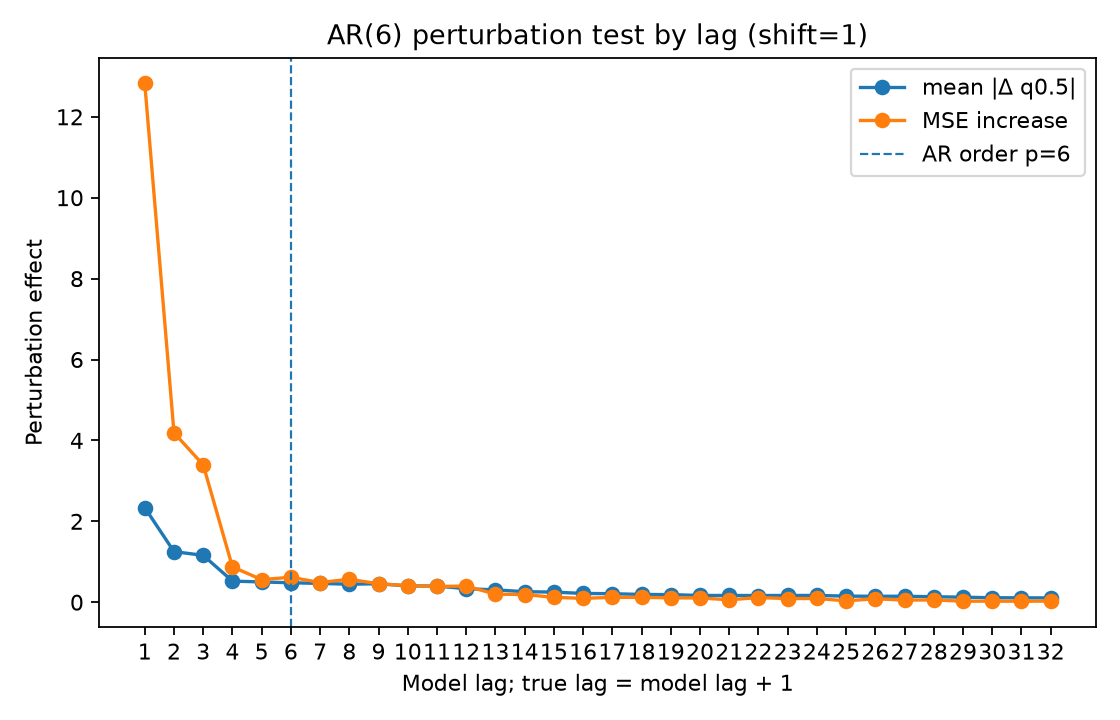

The table this chart was drawn from, first rows:
lag, true_lag, is_within_ar_order, true_lag_within_ar_order, mean_abs_delta, mean_squared_delta, mse_to_conditional_mean_after_perturb, mse_increase_to_conditional_mean
1.0, 2.0, 1.0, 1.0, 2.337, 14.26, 16.49, 12.82
2.0, 3.0, 1.0, 1.0, 1.252, 3.891, 7.852, 4.189
3.0, 4.0, 1.0, 1.0, 1.159, 3.171, 7.058, 3.395
4.0, 5.0, 1.0, 1.0, 0.5224, 0.7169, 4.536, 0.8739
5.0, 6.0, 1.0, 1.0, 0.5009, 0.6623, 4.221, 0.5587
6.0, 7.0, 1.0, 0.0, 0.4812, 0.6555, 4.28, 0.6172
7.0, 8.0, 0.0, 0.0, 0.4647, 0.6239, 4.15, 0.4872
8.0, 9.0, 0.0, 0.0, 0.4453, 0.6259, 4.23, 0.5676
9.0, 10.0, 0.0, 0.0, 0.4564, 0.5812, 4.118, 0.4554
10.0, 11.0, 0.0, 0.0, 0.4033, 0.5059, 4.072, 0.4098
11.0, 12.0, 0.0, 0.0, 0.3991, 0.5075, 4.051, 0.3887
12.0, 13.0, 0.0, 0.0, 0.3345, 0.3915, 4.063, 0.4
13.0, 14.0, 0.0, 0.0, 0.305, 0.3015, 3.861, 0.1989
14.0, 15.0, 0.0, 0.0, 0.2605, 0.2208, 3.852, 0.1894
15.0, 16.0, 0.0, 0.0, 0.2502, 0.207, 3.783, 0.1209
16.0, 17.0, 0.0, 0.0, 0.217, 0.1521, 3.758, 0.09557
17.0, 18.0, 0.0, 0.0, 0.2104, 0.1492, 3.783, 0.1201
18.0, 19.0, 0.0, 0.0, 0.1919, 0.1437, 3.783, 0.1201
19.0, 20.0, 0.0, 0.0, 0.1879, 0.1444, 3.771, 0.1085
20.0, 21.0, 0.0, 0.0, 0.1676, 0.1193, 3.768, 0.1054
21.0, 22.0, 0.0, 0.0, 0.1669, 0.1089, 3.723, 0.06019
22.0, 23.0, 0.0, 0.0, 0.1651, 0.117, 3.777, 0.1145
23.0, 24.0, 0.0, 0.0, 0.1675, 0.1206, 3.753, 0.08996
24.0, 25.0, 0.0, 0.0, 0.1677, 0.123, 3.755, 0.09208
25.0, 26.0, 0.0, 0.0, 0.1504, 0.08511, 3.696, 0.03375
26.0, 27.0, 0.0, 0.0, 0.1469, 0.08979, 3.748, 0.08533
27.0, 28.0, 0.0, 0.0, 0.1474, 0.08143, 3.715, 0.05228
28.0, 29.0, 0.0, 0.0, 0.1357, 0.06834, 3.719, 0.05648
29.0, 30.0, 0.0, 0.0, 0.1238, 0.05484, 3.688, 0.02491
30.0, 31.0, 0.0, 0.0, 0.1112, 0.04091, 3.689, 0.02638
31.0, 32.0, 0.0, 0.0, 0.1083, 0.04267, 3.687, 0.0246
32.0, 33.0, 0.0, 0.0, 0.1064, 0.0383, 3.69, 0.02721
